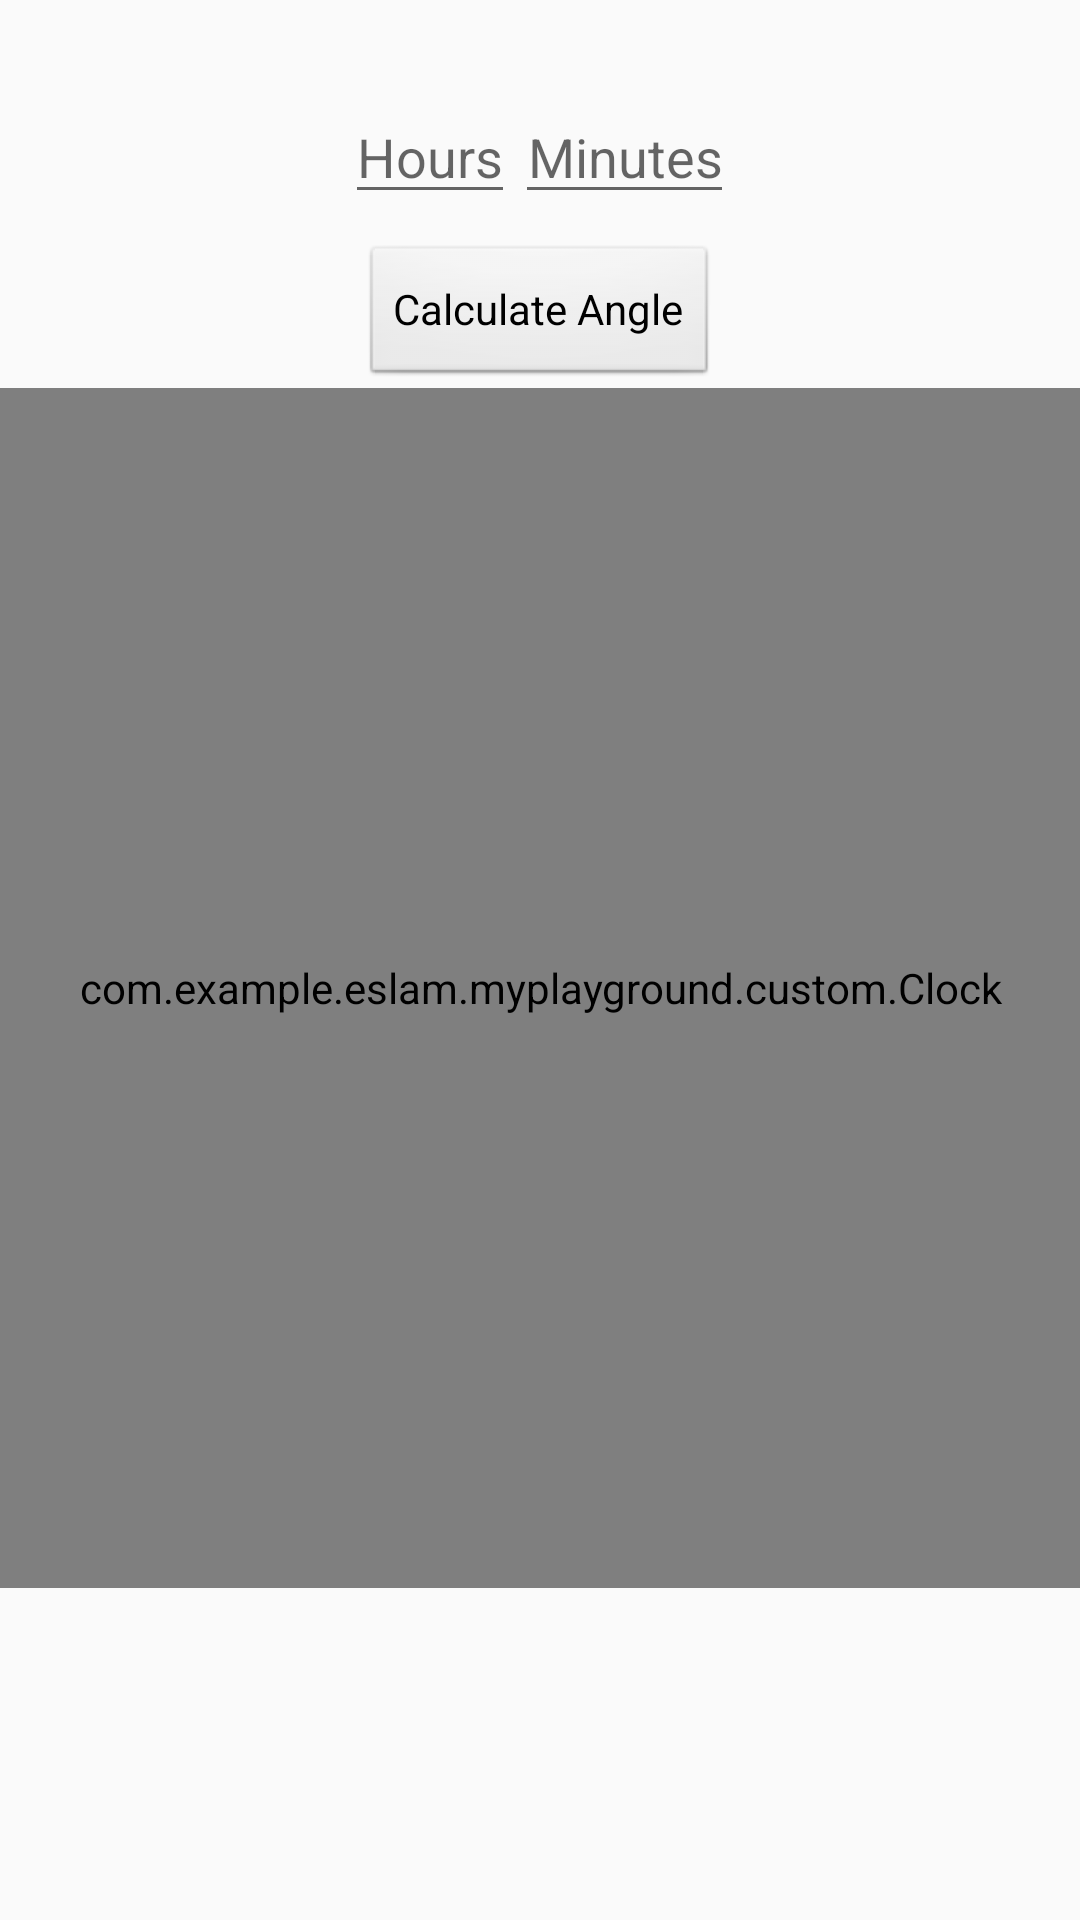

Produce the Android XML layout that renders to this screen, including the resource entries it uses.
<!-- AndroidManifest.xml: application theme AppTheme -->
<!-- res/layout/activity_clock.xml -->
<?xml version="1.0" encoding="utf-8"?>
<LinearLayout xmlns:android="http://schemas.android.com/apk/res/android"
    xmlns:app="http://schemas.android.com/apk/res-auto"
    xmlns:tools="http://schemas.android.com/tools"
    android:layout_width="match_parent"
    android:orientation="vertical"
    android:layout_height="match_parent"
    tools:context="com.example.eslam.myplayground.ClockActivity">

    <LinearLayout
        android:layout_width="match_parent"
        android:layout_height="wrap_content"
        android:orientation="horizontal"
        android:gravity="center"
        android:layout_marginTop="30dp">

        <EditText
            android:layout_width="wrap_content"
            android:layout_height="wrap_content"
            android:hint="Hours"
            android:gravity="center"
            android:inputType="number"
            android:id="@+id/hrsEditText"/>

        <EditText
            android:layout_width="wrap_content"
            android:layout_height="wrap_content"
            android:hint="Minutes"
            android:gravity="center"
            android:inputType="number"
            android:id="@+id/minsEditText"/>
    </LinearLayout>

    <Button
        android:layout_width="wrap_content"
        android:layout_height="wrap_content"
        android:layout_gravity="center"
        android:layout_marginTop="10dp"
        android:text="Calculate Angle"
        android:textAllCaps="false"
        style="@android:style/Widget.Button"
        android:id="@+id/calculateAngleButton"/>

    <com.example.eslam.myplayground.custom.Clock
        android:layout_width="match_parent"
        android:layout_height="400dp"
        android:id="@+id/myClock"/>

</LinearLayout>
<!-- resources referenced by this layout -->
<resources>
  <style name="AppTheme" parent="Theme.AppCompat.Light.NoActionBar">
          
          <item name="colorPrimary">@color/colorPrimary</item>
          <item name="colorPrimaryDark">@color/colorPrimaryDark</item>
          <item name="colorAccent">@color/colorAccent</item>
          <item name="android:windowContentTransitions">true</item>
      </style>
  <!-- not gathered from this repository: default colours our renderer supplied (Android Studio template values) -->
  <color name="colorPrimary">#FF6200EE</color>
  <color name="colorPrimaryDark">#FF3700B3</color>
  <color name="colorAccent">#FF03DAC5</color>
</resources>
